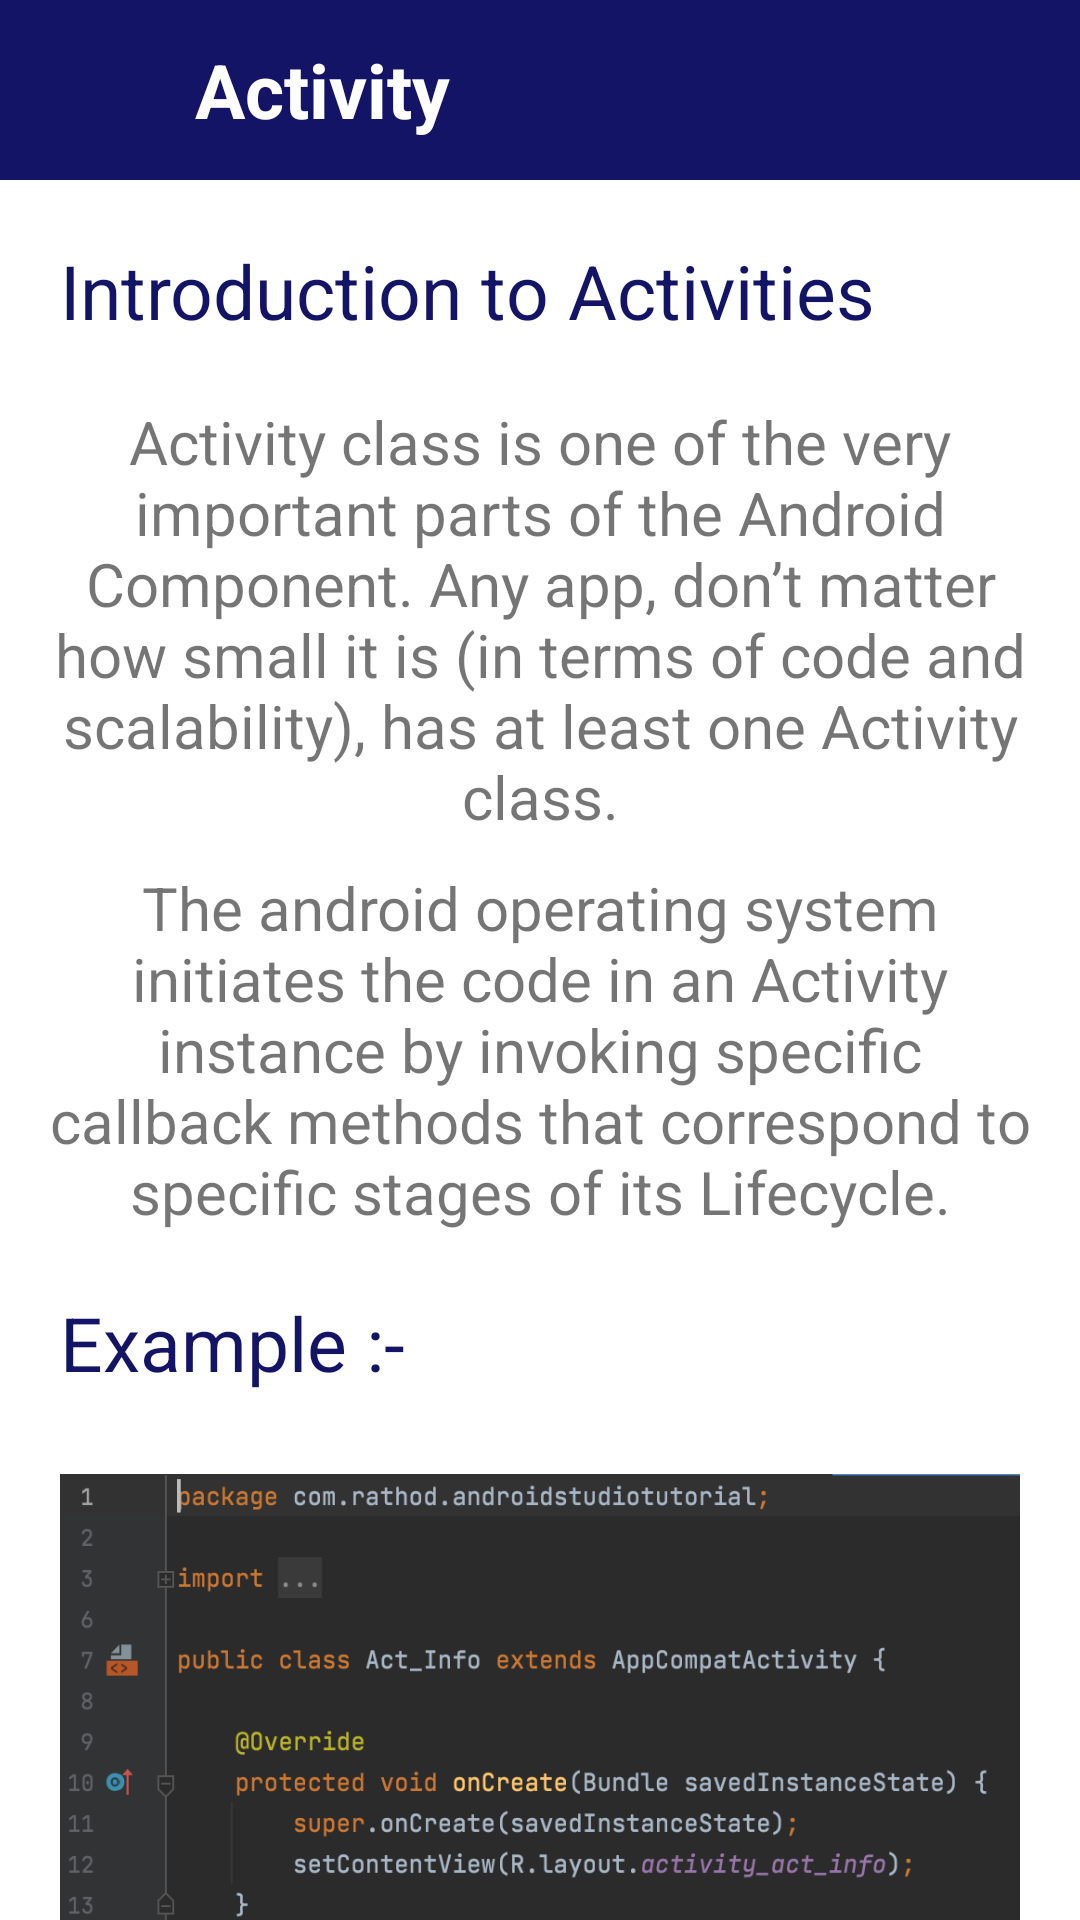

Produce the Android XML layout that renders to this screen, including the resource entries it uses.
<!-- AndroidManifest.xml: application theme Theme.AndroidStudioTutorial -->
<!-- res/layout/activity_act_info.xml -->
<?xml version="1.0" encoding="utf-8"?>
<LinearLayout xmlns:android="http://schemas.android.com/apk/res/android"
    xmlns:app="http://schemas.android.com/apk/res-auto"
    xmlns:tools="http://schemas.android.com/tools"
    android:layout_width="match_parent"
    android:layout_height="match_parent"
    tools:context=".Act_Info"
    android:orientation="vertical">

    <LinearLayout
        android:layout_width="match_parent"
        android:layout_height="wrap_content"
        android:background="@color/purple_700">

        <ImageView
            android:id="@+id/back"
            android:layout_width="50dp"
            android:layout_height="50dp"
            android:layout_margin="5dp"
            android:padding="10dp"
            android:src="@drawable/back_ic"/>

        <TextView
            android:layout_width="wrap_content"
            android:layout_height="wrap_content"
            android:text="Activity"
            android:textSize="25sp"
            android:textColor="@color/white"
            android:layout_margin="5dp"
            android:textStyle="bold"
            android:layout_gravity="center"/>
    </LinearLayout>



    <androidx.core.widget.NestedScrollView

        android:layout_width="match_parent"
        android:layout_height="match_parent"
        tools:context=".Toast_info_Act"
        android:orientation="vertical">


        <LinearLayout
            android:layout_width="match_parent"
            android:layout_height="match_parent"
            android:orientation="vertical">


            <TextView
                android:layout_width="wrap_content"
                android:layout_height="wrap_content"
                android:text="Introduction to Activities"
                android:textSize="25sp"
                android:textColor="@color/black"
                android:layout_marginTop="20dp"
                android:layout_marginStart="20dp"/>

            <TextView
                android:layout_width="wrap_content"
                android:layout_height="wrap_content"
                android:text="Activity class is one of the very important parts of the Android Component. Any app, don’t matter how small it is (in terms of code and scalability), has at least one Activity class."
                android:textSize="20sp"
                android:layout_marginTop="20dp"
                android:layout_marginStart="15dp"
                android:layout_marginEnd="15dp"
                android:textAlignment="center"/>


            <TextView
                android:layout_width="wrap_content"
                android:layout_height="wrap_content"
                android:text="The android operating system initiates the code in an Activity instance by invoking specific callback methods that correspond to specific stages of its Lifecycle."
                android:textSize="20sp"
                android:layout_marginTop="10dp"
                android:layout_marginStart="15dp"
                android:layout_marginEnd="15dp"
                android:textAlignment="center"/>



            <TextView
                android:layout_width="wrap_content"
                android:layout_height="wrap_content"
                android:text="Example :- "
                android:textSize="25sp"
                android:textColor="@color/black"
                android:layout_marginTop="20dp"
                android:layout_marginStart="20dp"/>


            <ImageView
                android:layout_width="wrap_content"
                android:layout_height="200dp"
                android:layout_margin="20dp"
                android:src="@drawable/act_ex"/>




            <TextView
                android:layout_width="wrap_content"
                android:layout_height="wrap_content"
                android:text="Every activity contains the layout, which has a user interface to interact with the user. As we know that every activity contains a layout associated with it, so it can be said that the activity class is the gateway, through which a user can interact programmatically with the UI."
                android:textSize="20sp"
                android:layout_marginTop="10dp"
                android:layout_marginStart="15dp"
                android:layout_marginEnd="15dp"
                android:textAlignment="center"/>


            <TextView
                android:layout_width="wrap_content"
                android:layout_height="wrap_content"
                android:text="What is Activity Life Cycle ?"
                android:textSize="25sp"
                android:textColor="@color/black"
                android:layout_marginTop="20dp"
                android:layout_marginStart="20dp"
                />

            <ImageView
                android:layout_width="wrap_content"
                android:layout_height="600dp"
                android:layout_margin="20dp"
                android:src="@drawable/activity_lifecycle"/>





        </LinearLayout>
    </androidx.core.widget.NestedScrollView>

</LinearLayout>
<!-- resources referenced by this layout -->
<resources>
  <color name="black">#141466</color>
  <color name="purple_700">#141466</color>
  <color name="white">#FFFFFFFF</color>
  <!-- drawable act_ex: png bitmap (drawable, 99388 bytes) -->
  <style name="Theme.AndroidStudioTutorial" parent="Theme.MaterialComponents.Light.NoActionBar">
          
  
  
  
          <item name="colorPrimary">@color/purple_700</item>
          <item name="colorPrimaryVariant">@color/purple_700</item>
          <item name="colorOnPrimary">@color/white</item>
          
          <item name="colorSecondary">@color/teal_200</item>
          <item name="colorSecondaryVariant">@color/teal_700</item>
          <item name="colorOnSecondary">@color/black</item>
          
          <item name="android:statusBarColor" tools:targetApi="l">?attr/colorPrimaryVariant</item>
          
      </style>
  <color name="teal_200">#FF03DAC5</color>
  <color name="teal_700">#FF018786</color>
</resources>
